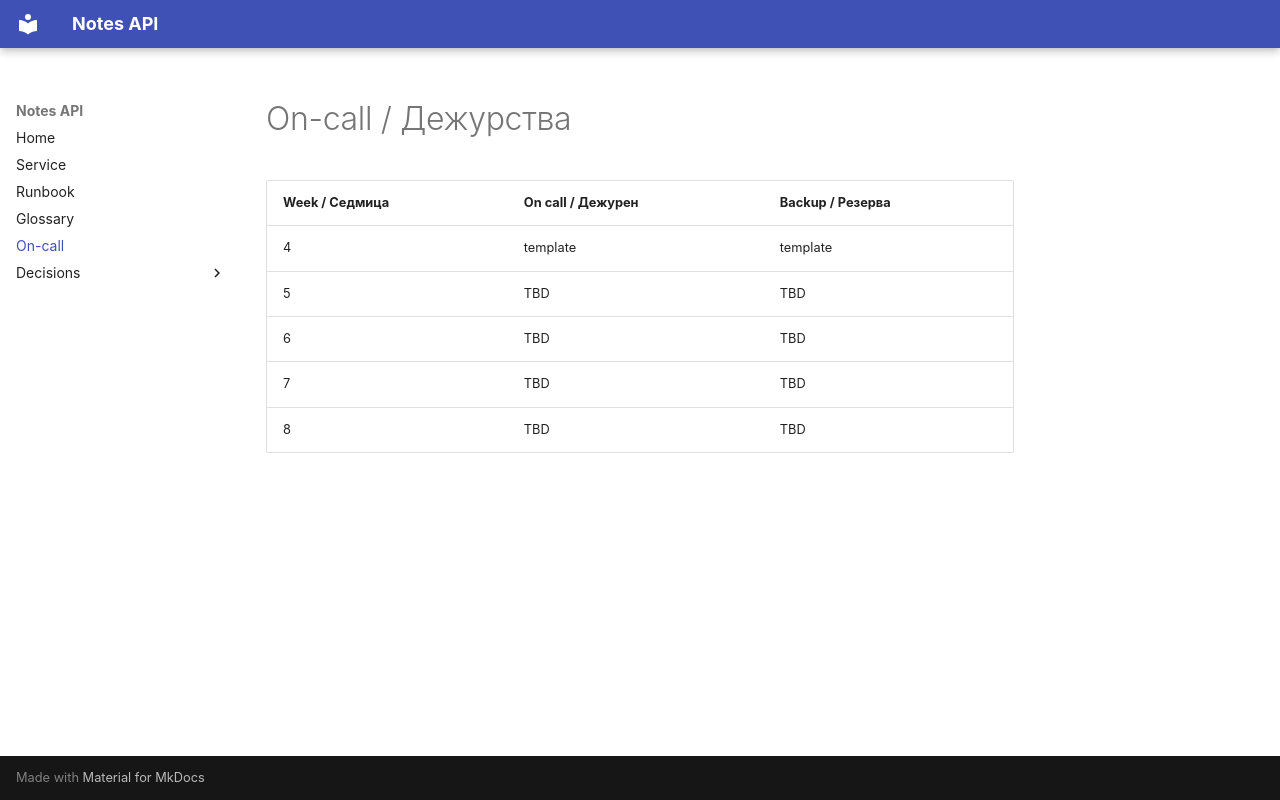

repository: tu-sofia-lessons/devops-lab-template · page: oncall/index.html · generator: mkdocs

# On-call / Дежурства

| Week / Седмица | On call / Дежурен | Backup / Резерва |
|---|---|---|
| 4 | template | template |
| 5 | TBD | TBD |
| 6 | TBD | TBD |
| 7 | TBD | TBD |
| 8 | TBD | TBD |
